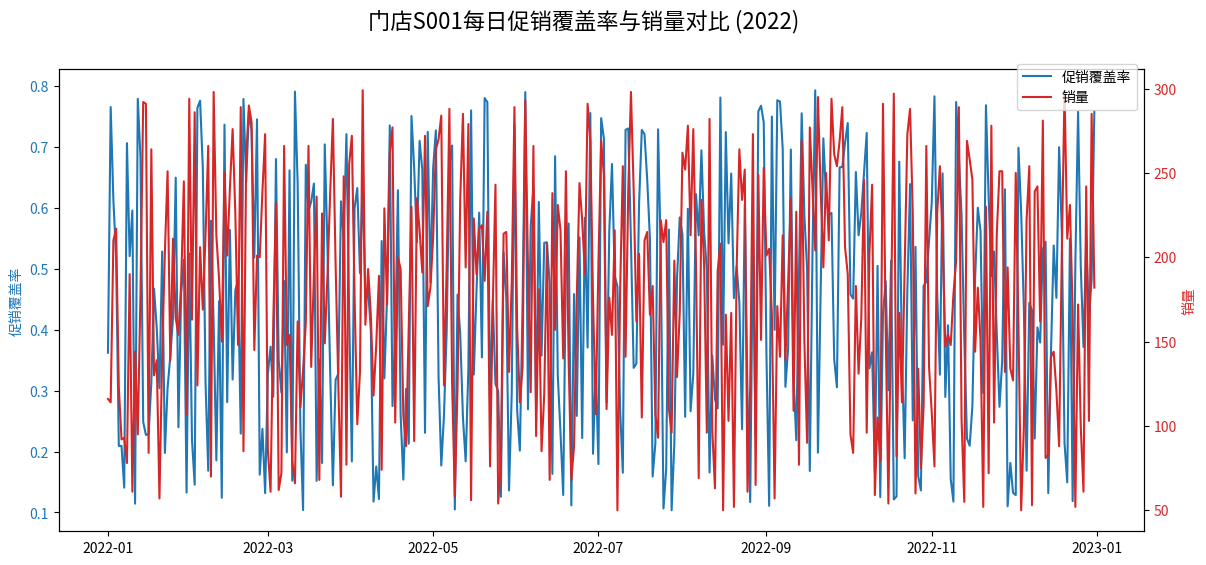

Write Python code to recreate this figure.
import pandas as pd
import matplotlib.pyplot as plt

# 假设你已经有一个 DataFrame df，包含以下列：
# 'date' (日期: 2022-01-01 ~ 2022-12-31)
# 'promo_coverage' (促销覆盖率, 0~1 或百分比)
# 'sales' (每日销量)

# 示例：如果你还没有数据，可以用下面的代码生成模拟数据
# -----------------------------------------
import numpy as np
date_range = pd.date_range("2022-01-01", "2022-12-31", freq="D")
np.random.seed(42)
df = pd.DataFrame({
    "date": date_range,
    "promo_coverage": np.random.uniform(0.1, 0.8, len(date_range)),  # 模拟促销覆盖率
    "sales": np.random.randint(50, 300, len(date_range))             # 模拟销量
})
# -----------------------------------------

# 设置日期为索引
df.set_index("date", inplace=True)

# 绘图
fig, ax1 = plt.subplots(figsize=(14,6))

# 左轴：促销覆盖率
ax1.plot(df.index, df["promo_coverage"], color="tab:blue", label="促销覆盖率")
ax1.set_ylabel("促销覆盖率", color="tab:blue")
ax1.tick_params(axis="y", labelcolor="tab:blue")

# 右轴：销量
ax2 = ax1.twinx()
ax2.plot(df.index, df["sales"], color="tab:red", label="销量")
ax2.set_ylabel("销量", color="tab:red")
ax2.tick_params(axis="y", labelcolor="tab:red")

# 标题与图例
fig.suptitle("门店S001每日促销覆盖率与销量对比 (2022)", fontsize=16)
fig.legend(loc="upper right", bbox_to_anchor=(0.9, 0.9))

plt.show()
